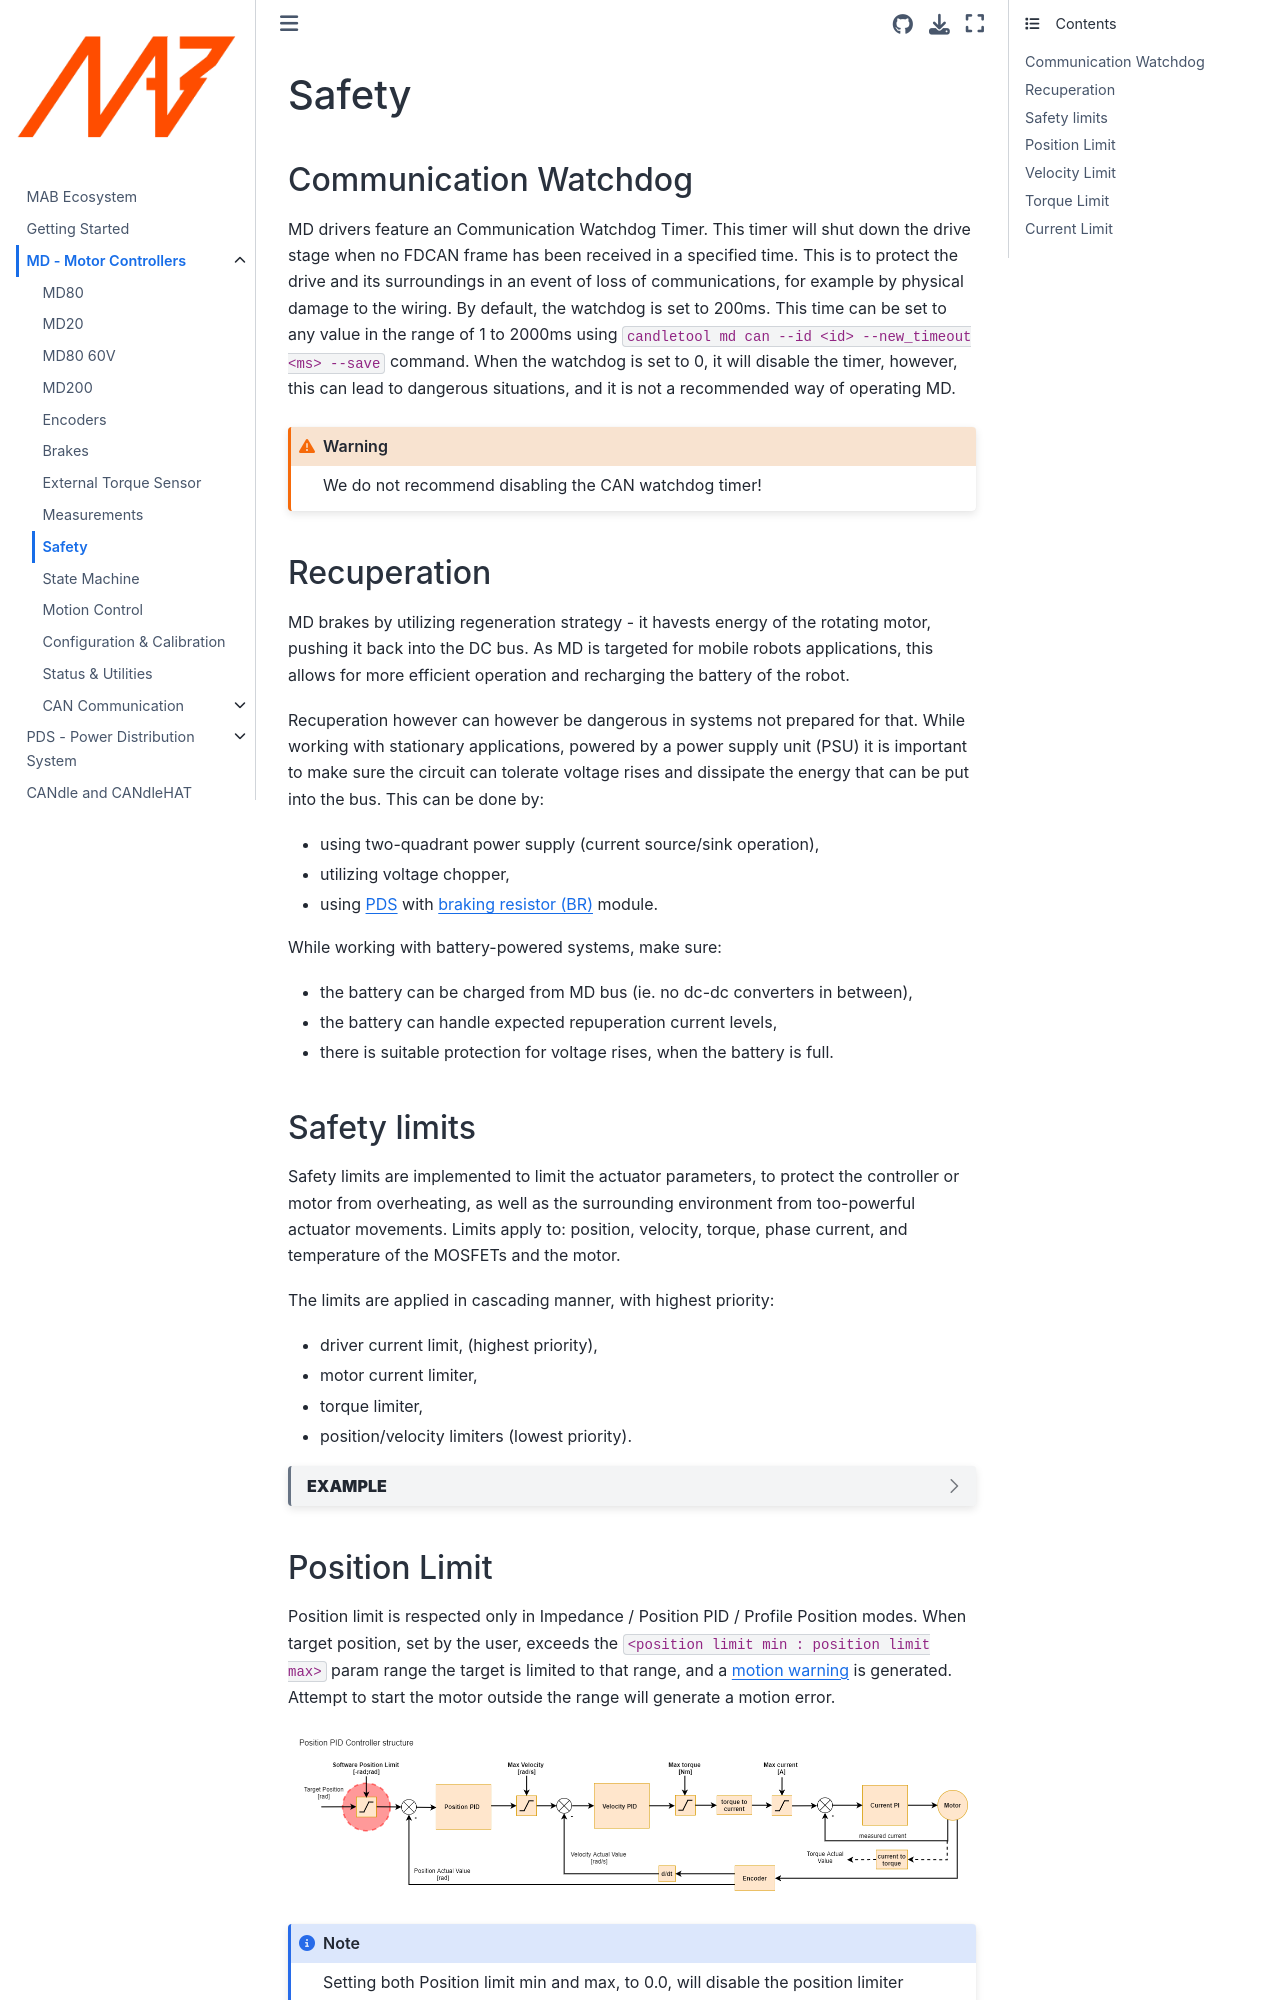

repository: mabrobotics/MD80-x-CANdle-Documentation · page: MD/safety.html · generator: jekyll

(md_safety)=

# Safety

(watchdog)=

## Communication Watchdog

MD drivers feature an Communication Watchdog Timer. This timer will shut down the drive stage when
no FDCAN frame has been received in a specified time. This is to protect the drive and its
surroundings in an event of loss of communications, for example by physical damage to the wiring. By
default, the watchdog is set to 200ms. This time can be set to any value in the range of 1 to 2000ms
using `candletool md can --id <id> --new_timeout <ms> --save` command. When the watchdog is set to 0, it will disable the timer,
however, this can lead to dangerous situations, and it is not a recommended way of operating MD.

```{warning}
We do not recommend disabling the CAN watchdog timer!
```

## Recuperation
MD brakes by utilizing regeneration strategy - it havests energy of the rotating motor, pushing it back
into the DC bus. As MD is targeted for mobile robots applications, this allows for more efficient 
operation and recharging the battery of the robot.

Recuperation however can however be dangerous in systems not prepared for that. While working with
stationary applications, powered by a power supply unit (PSU) it is important to make sure the circuit can 
tolerate voltage rises and dissipate the energy that can be put into the bus. This can be done by:
- using two-quadrant power supply (current source/sink operation),
- utilizing voltage chopper,
- using [PDS](pds) with [braking resistor (BR)](pds_br) module.

While working with battery-powered systems, make sure:
- the battery can be charged from MD bus (ie. no dc-dc converters in between),
- the battery can handle expected repuperation current levels,
- there is suitable protection for voltage rises, when the battery is full. 

(safety_limits)=
